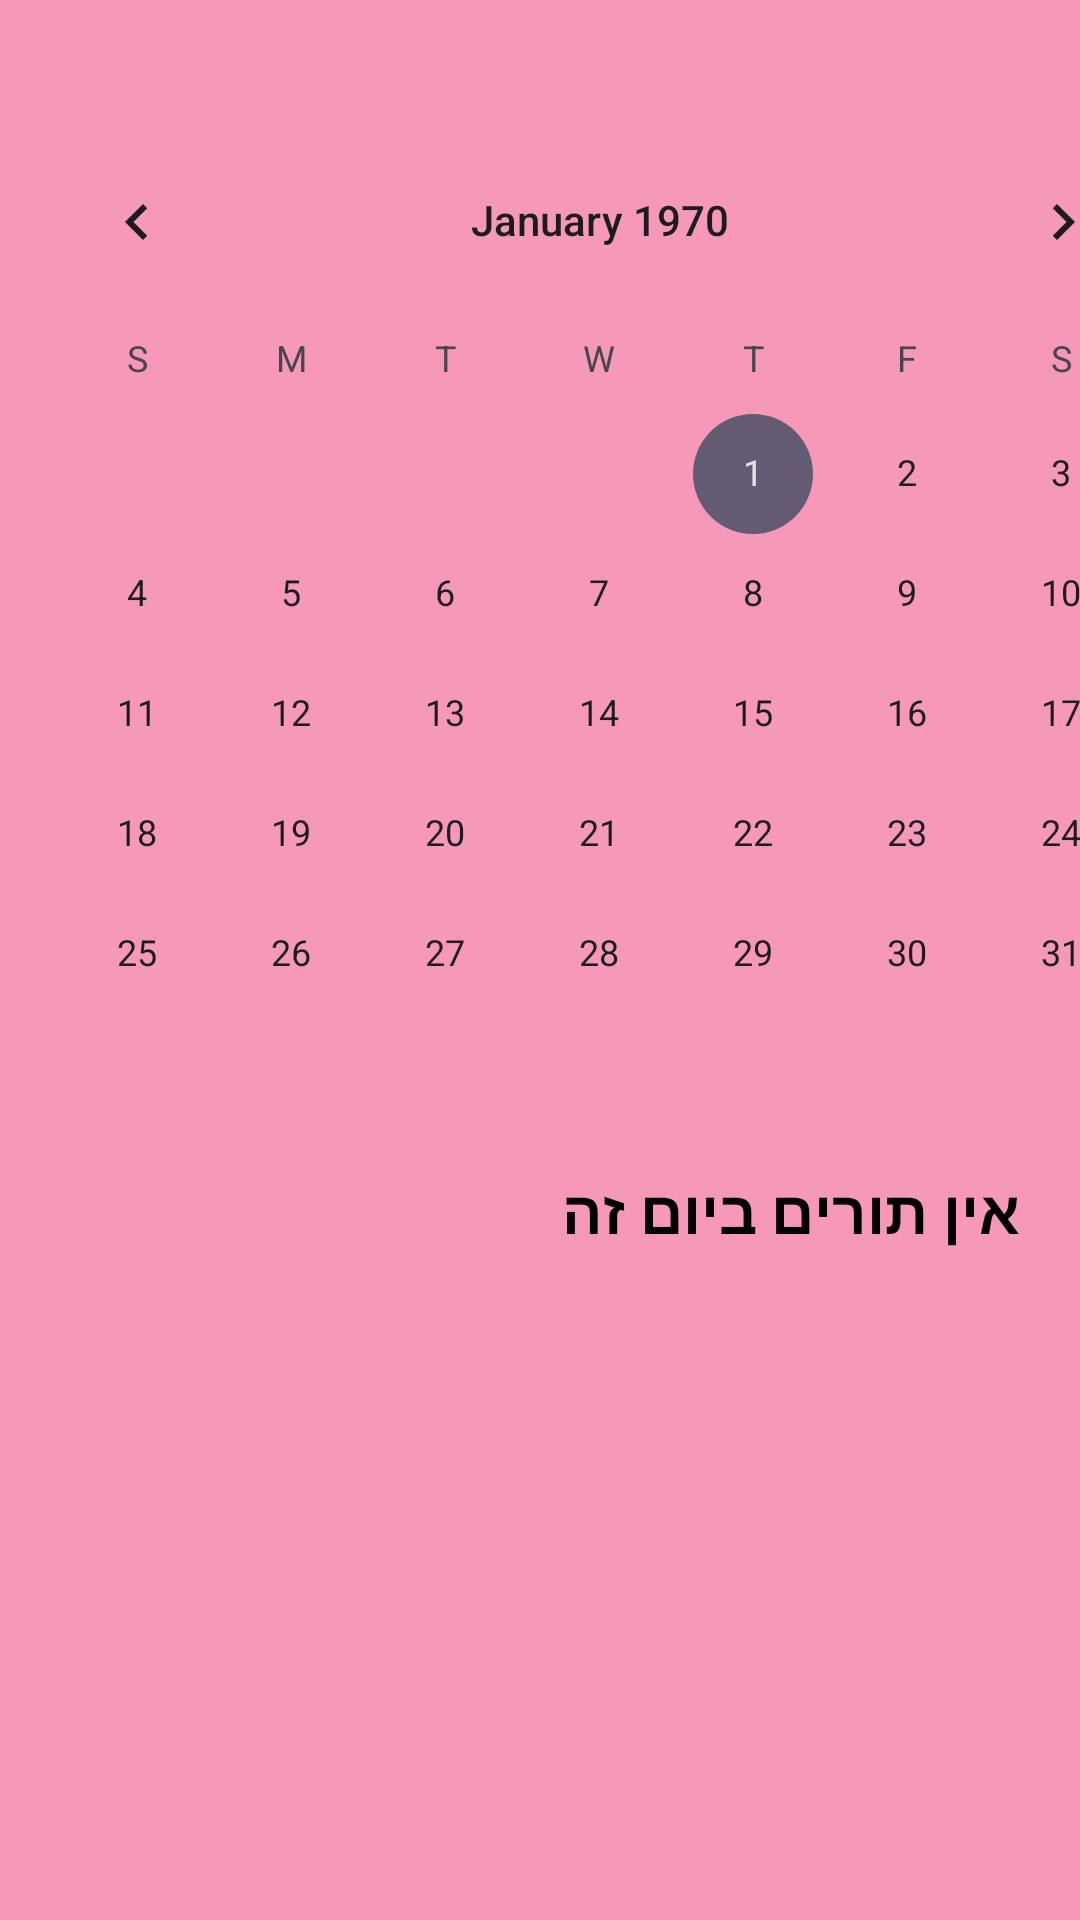

The Android layout XML behind this screen, and the referenced resources:
<!-- AndroidManifest.xml: application theme Theme.Mikeyboo -->
<!-- res/layout/fragment_home_business_side.xml -->
<?xml version="1.0" encoding="utf-8"?>
<RelativeLayout xmlns:android="http://schemas.android.com/apk/res/android"
    xmlns:app="http://schemas.android.com/apk/res-auto"
    xmlns:tools="http://schemas.android.com/tools"
    android:id="@+id/main"
    android:layout_width="match_parent"
    android:layout_height="match_parent"
    android:background="@color/pink"
    tools:context=".activities.BusinessSideActivity">


    <androidx.core.widget.NestedScrollView
        android:layout_width="match_parent"
        android:layout_height="match_parent">

        <LinearLayout
            android:layout_width="wrap_content"
            android:layout_height="wrap_content"
            android:orientation="vertical">

        <CalendarView
            android:id="@+id/calendarView_in_business"
            android:layout_width="400dp"
            android:layout_height="350dp"
            android:layout_marginTop="40dp"
            android:background="@color/pink"/>

            <com.google.android.material.textview.MaterialTextView
                android:id="@+id/turnsToday"
                android:layout_width="wrap_content"
                android:layout_height="wrap_content"
                android:text="אין תורים ביום זה"
                android:textStyle="bold"
                android:textColor="@color/black"
                android:textSize="20sp"
                android:layout_gravity="right"
                android:layout_marginRight="20dp"
                />

        <androidx.recyclerview.widget.RecyclerView
            android:id="@+id/main_LST_scores_in_business"
            android:layout_width="match_parent"
            android:layout_height="match_parent"
            tools:listitem="@layout/forcalendar" />
        </LinearLayout>
    </androidx.core.widget.NestedScrollView>

</RelativeLayout>
<!-- res/layout/forcalendar.xml (included above) -->
<?xml version="1.0" encoding="utf-8"?>
<androidx.appcompat.widget.LinearLayoutCompat xmlns:android="http://schemas.android.com/apk/res/android"
    android:layout_width="match_parent"
    android:layout_height="wrap_content"
    xmlns:app="http://schemas.android.com/apk/res-auto"
    xmlns:tools="http://schemas.android.com/tools"
    android:orientation="vertical">

    <androidx.cardview.widget.CardView
        android:id="@+id/player_CARD_data"
        android:layout_width="match_parent"
        android:layout_height="40dp"
        android:layout_marginVertical="6dp"
        android:elevation="10dp"
        app:cardCornerRadius="50dp"
        app:cardElevation="10dp">

        <androidx.appcompat.widget.LinearLayoutCompat
            android:layout_width="match_parent"
            android:layout_height="match_parent"
            android:orientation="horizontal"
            android:padding="2dp"
            android:background="@color/pink"
            android:gravity="center_vertical">

            <com.google.android.material.textview.MaterialTextView
                android:layout_width="wrap_content"
                android:layout_height="wrap_content"
                android:layout_centerInParent="true"
                android:backgroundTint="@color/white"
                android:id="@+id/customer_name"
                android:textSize="20sp"
                android:textStyle="bold"
                android:textColor="@color/black"
                android:text="שם לקוח"/>

            <RelativeLayout
                android:layout_width="0dp"
                android:layout_height="match_parent"
                android:layout_weight="1"
                android:gravity="center_vertical">

                <com.google.android.material.textview.MaterialTextView
                    android:id="@+id/type"
                    android:layout_width="wrap_content"
                    android:layout_height="wrap_content"
                    android:layout_centerInParent="true"
                    android:textSize="20sp"
                    android:textStyle="bold"
                    android:textColor="@color/black"
                    android:gravity="center"
                    tools:text=" סוג תור:" />

            </RelativeLayout>

            <com.google.android.material.textview.MaterialTextView
                android:id="@+id/time"
                android:layout_width="wrap_content"
                android:layout_height="wrap_content"
                android:layout_centerInParent="true"
                android:textSize="20sp"
                android:textStyle="bold"
                android:textColor="@color/black"
                android:gravity="center"
                tools:text="שעה"/>

            <RelativeLayout
                android:layout_width="0dp"
                android:layout_height="match_parent"
                android:layout_weight="1"
                android:gravity="center_vertical">

                <com.google.android.material.textview.MaterialTextView
                    android:id="@+id/date"
                    android:layout_width="wrap_content"
                    android:layout_height="wrap_content"
                    android:layout_centerInParent="true"
                    android:textSize="20sp"
                    android:textStyle="bold"
                    android:textColor="@color/black"
                    android:gravity="center"
                    tools:text="תאריך" />
            </RelativeLayout>
        </androidx.appcompat.widget.LinearLayoutCompat>

    </androidx.cardview.widget.CardView>
</androidx.appcompat.widget.LinearLayoutCompat>
<!-- resources referenced by this layout -->
<resources>
  <color name="black">#FF000000</color>
  <color name="pink">#F698B8</color>
  <color name="white">#FFFFFFFF</color>
  <style name="Theme.Mikeyboo" parent="Base.Theme.Mikeyboo" />
  <style name="Base.Theme.Mikeyboo" parent="Theme.Material3.DayNight.NoActionBar">
          
          
      </style>
</resources>
